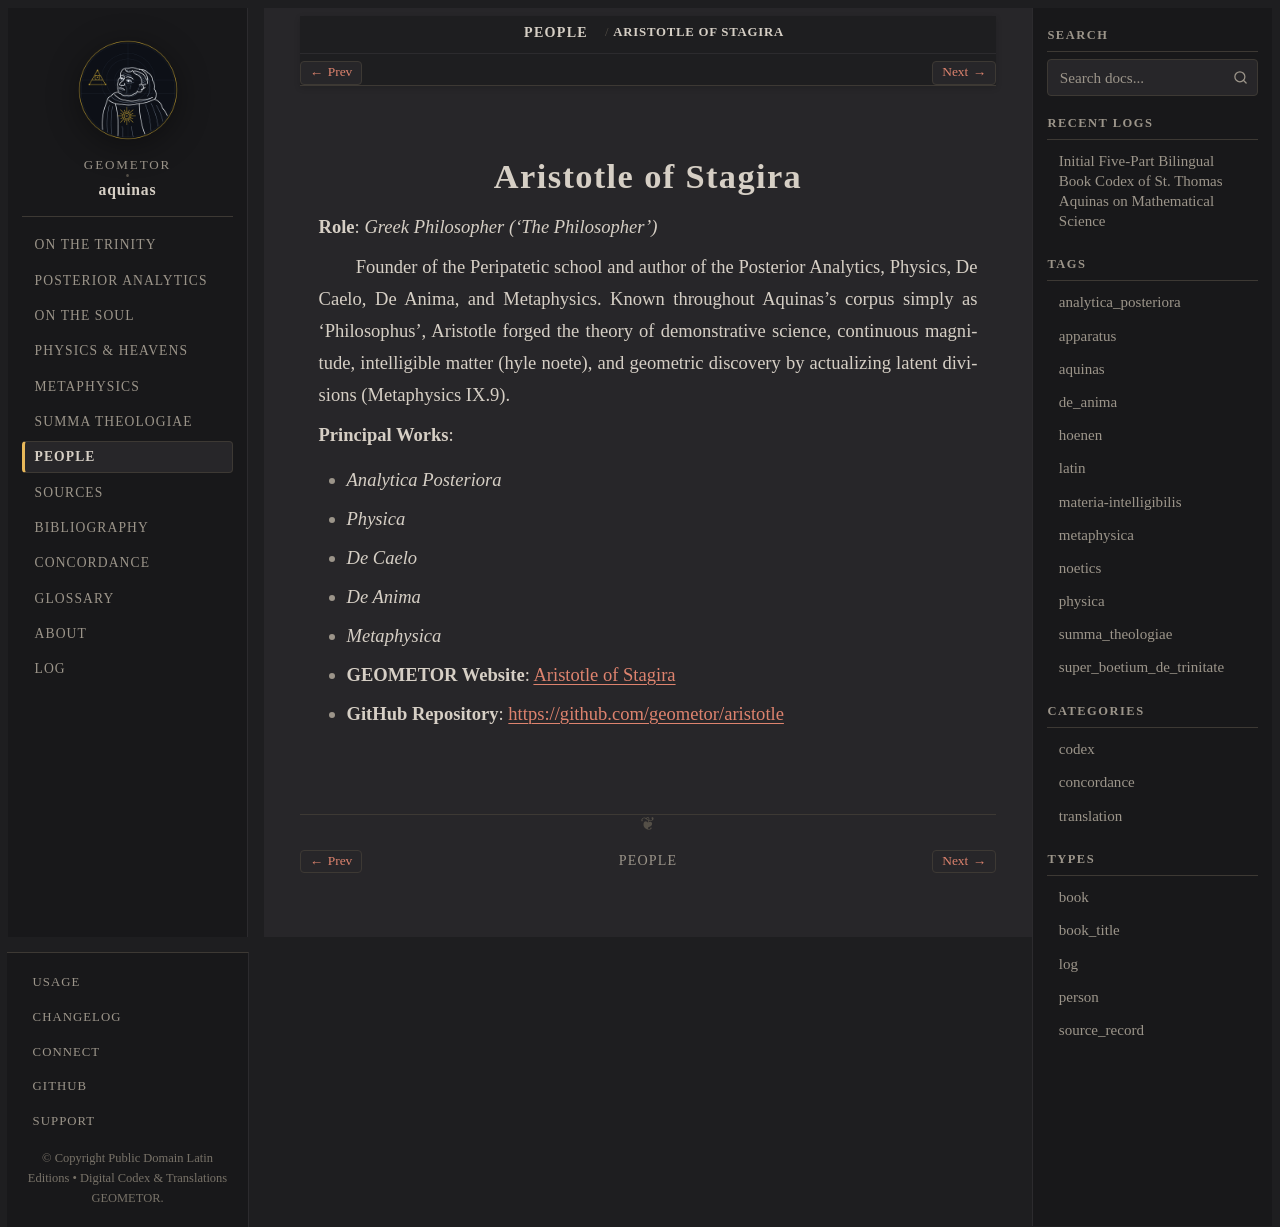

repository: geometor/aquinas · page: people/aristotle.html · generator: sphinx

:type: person
:death_year: -322
:death_label: 322 BC
:lifespan: 384 – 322 BC
:site_url: https://geometor.github.io/aristotle/
:github_url: https://github.com/geometor/aristotle
:excerpt: Role: Greek Philosopher ('The Philosopher')

.. _person-aristotle:

Aristotle of Stagira
====================

**Role**: *Greek Philosopher ('The Philosopher')*

Founder of the Peripatetic school and author of the Posterior Analytics, Physics, De Caelo, De Anima, and Metaphysics. Known throughout Aquinas's corpus simply as 'Philosophus', Aristotle forged the theory of demonstrative science, continuous magnitude, intelligible matter (hyle noete), and geometric discovery by actualizing latent divisions (Metaphysics IX.9).

**Principal Works**:

* *Analytica Posteriora*
* *Physica*
* *De Caelo*
* *De Anima*
* *Metaphysica*

* **GEOMETOR Website**: `Aristotle of Stagira <https://geometor.github.io/aristotle/>`_
* **GitHub Repository**: `https://github.com/geometor/aristotle <https://github.com/geometor/aristotle>`_
